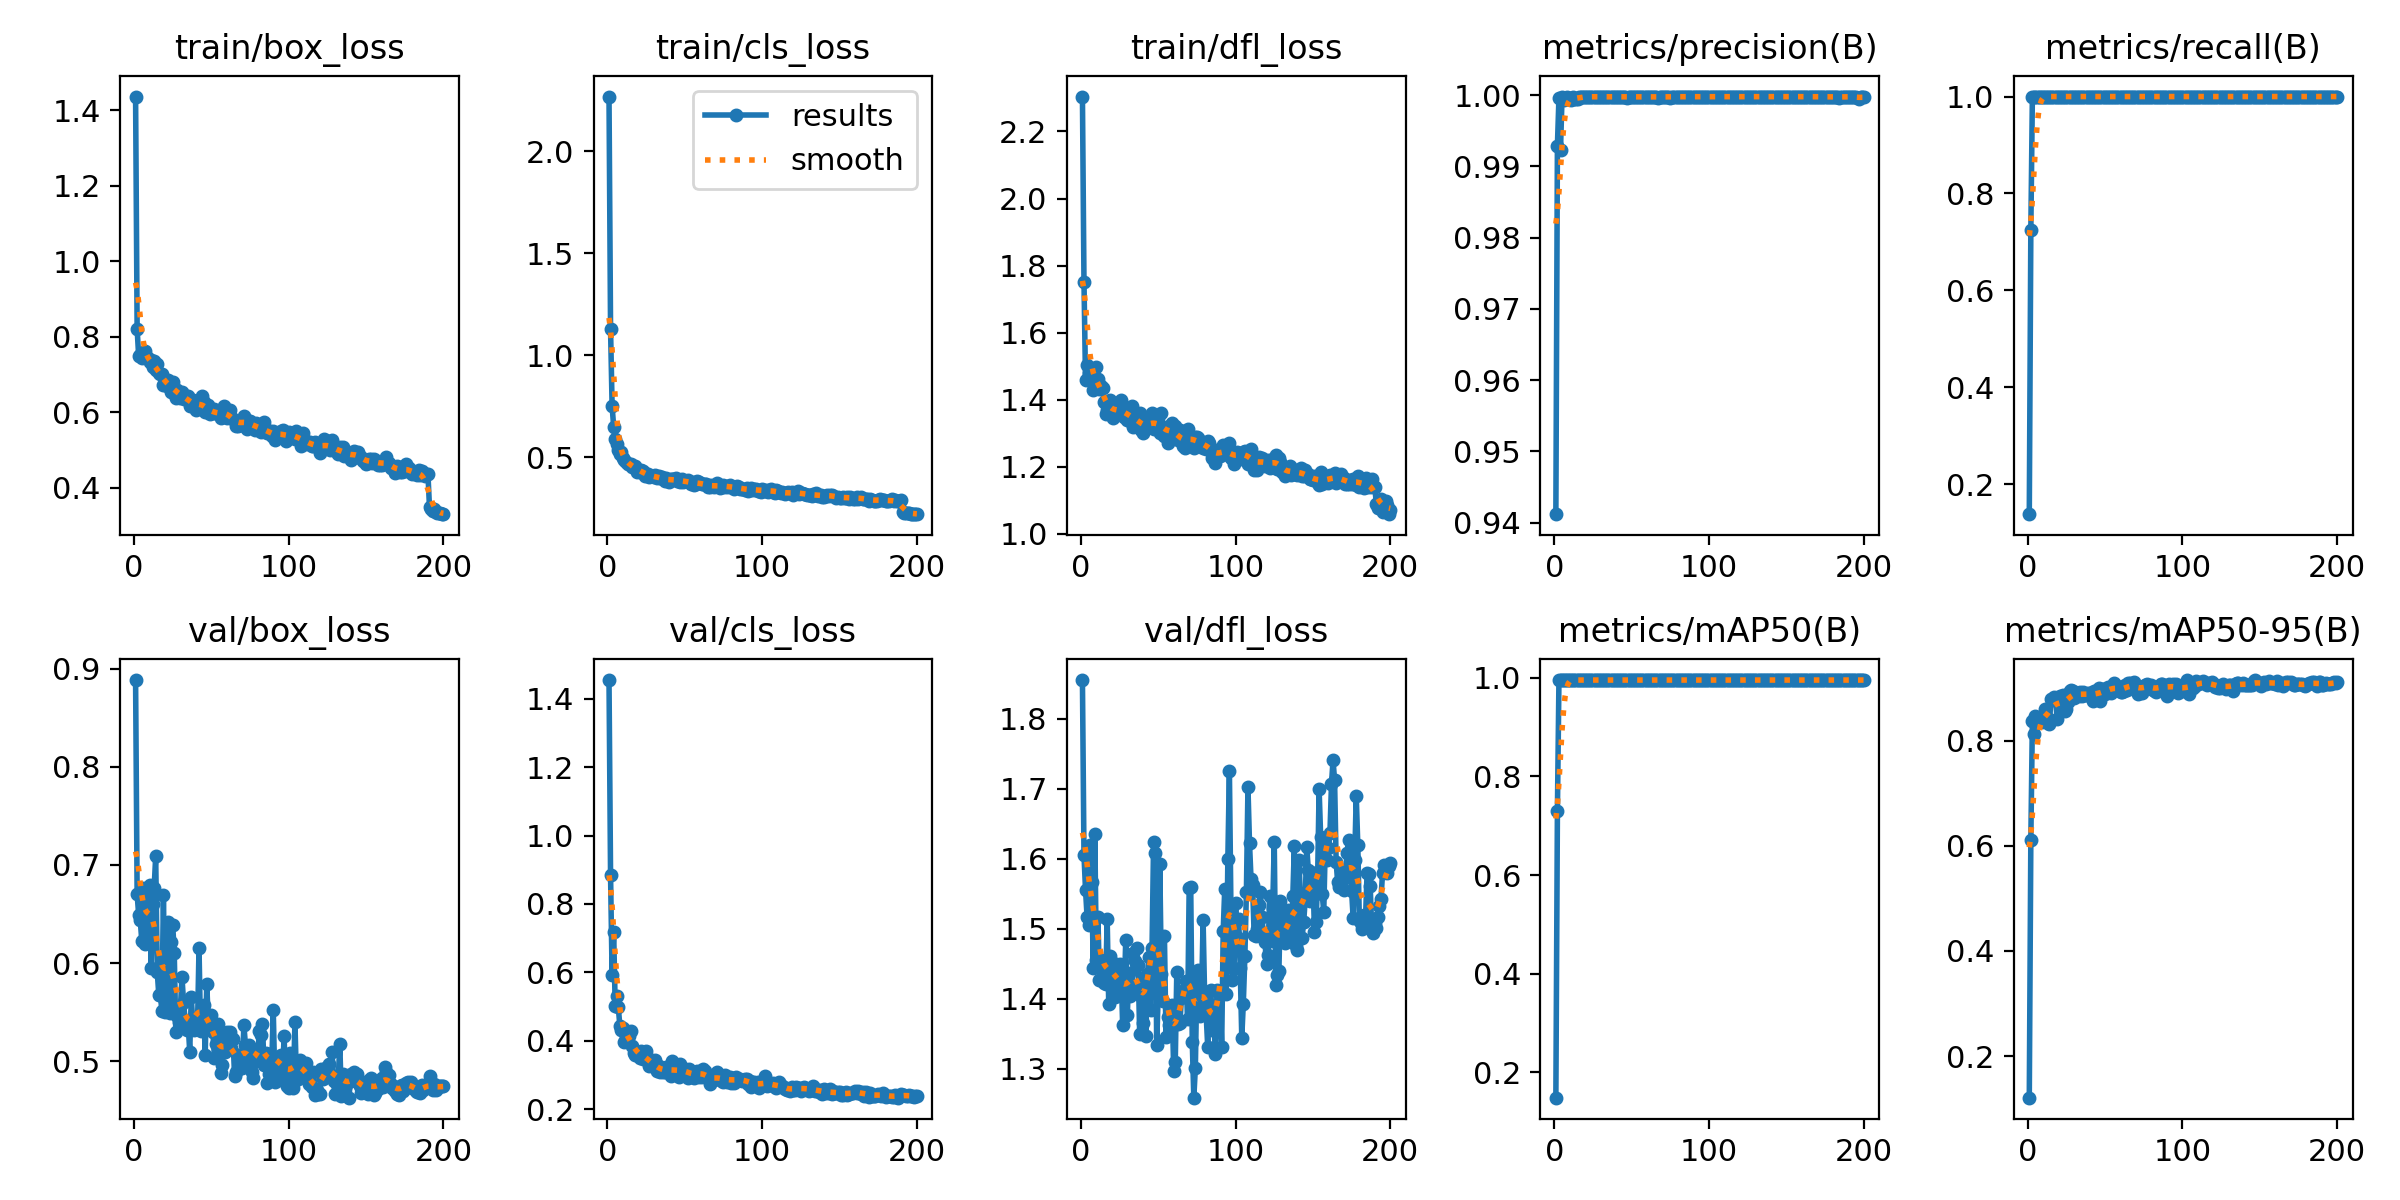

Data behind this chart, as committed beside it:
epoch, time, train/box_loss, train/cls_loss, train/dfl_loss, metrics/precision(B), metrics/recall(B), metrics/mAP50(B), metrics/mAP50-95(B), val/box_loss, val/cls_loss, val/dfl_loss, lr/pg0, lr/pg1, lr/pg2
1, 172, 1.436, 2.269, 2.304, 0.9412, 0.1379, 0.149, 0.121, 0.8884, 1.454, 1.855, 0.00028, 0.00028, 0.00028
2, 340, 0.8203, 1.127, 1.75, 0.9929, 0.7241, 0.7296, 0.6114, 0.6701, 0.8845, 1.605, 0.0005771, 0.0005771, 0.0005771
3, 504.5, 0.7478, 0.7516, 1.458, 0.9997, 1, 0.995, 0.8367, 0.6491, 0.593, 1.556, 0.0008713, 0.0008713, 0.0008713
4, 667.4, 0.7503, 0.6494, 1.505, 0.9923, 1, 0.995, 0.8126, 0.6443, 0.7187, 1.517, 0.001162, 0.001162, 0.001162
5, 829.1, 0.7438, 0.5871, 1.48, 0.9998, 1, 0.995, 0.8473, 0.6226, 0.5021, 1.506, 0.001451, 0.001451, 0.001451
6, 991, 0.7527, 0.5662, 1.492, 0.9994, 1, 0.995, 0.8388, 0.677, 0.5323, 1.619, 0.001736, 0.001736, 0.001736
7, 1153, 0.7615, 0.5368, 1.468, 0.9996, 1, 0.995, 0.843, 0.6191, 0.4995, 1.567, 0.001941, 0.001941, 0.001941
8, 1315, 0.7449, 0.5142, 1.429, 0.9998, 1, 0.995, 0.8369, 0.6522, 0.444, 1.445, 0.001931, 0.001931, 0.001931
9, 1476, 0.7434, 0.5246, 1.461, 0.9994, 1, 0.995, 0.8359, 0.6656, 0.4331, 1.635, 0.001921, 0.001921, 0.001921
10, 1638, 0.7334, 0.4975, 1.499, 0.9996, 1, 0.995, 0.8424, 0.6796, 0.4372, 1.455, 0.001911, 0.001911, 0.001911
11, 1800, 0.7388, 0.4863, 1.463, 0.9993, 1, 0.995, 0.8596, 0.5955, 0.3975, 1.516, 0.001901, 0.001901, 0.001901
12, 1961, 0.7191, 0.4741, 1.431, 0.9997, 1, 0.995, 0.8469, 0.6603, 0.4103, 1.426, 0.001891, 0.001891, 0.001891
13, 2123, 0.7355, 0.4668, 1.441, 0.9994, 1, 0.995, 0.833, 0.6766, 0.4257, 1.455, 0.001881, 0.001881, 0.001881
14, 2284, 0.7117, 0.4656, 1.435, 0.9995, 1, 0.995, 0.8317, 0.7087, 0.4145, 1.439, 0.001871, 0.001871, 0.001871
15, 2446, 0.7279, 0.4685, 1.394, 0.9994, 1, 0.995, 0.879, 0.5911, 0.4296, 1.423, 0.001861, 0.001861, 0.001861
16, 2608, 0.7044, 0.4505, 1.359, 0.9997, 1, 0.995, 0.8774, 0.5677, 0.384, 1.421, 0.001852, 0.001852, 0.001852
17, 2770, 0.7012, 0.4524, 1.369, 0.9998, 1, 0.995, 0.8823, 0.5672, 0.3635, 1.513, 0.001842, 0.001842, 0.001842
18, 2933, 0.7003, 0.455, 1.394, 0.9998, 1, 0.995, 0.8767, 0.5515, 0.36, 1.392, 0.001832, 0.001832, 0.001832
19, 3094, 0.6732, 0.4266, 1.398, 0.9998, 1, 0.995, 0.8414, 0.6692, 0.3626, 1.461, 0.001822, 0.001822, 0.001822
20, 3256, 0.6766, 0.4366, 1.363, 0.9998, 1, 0.995, 0.878, 0.5503, 0.3687, 1.443, 0.001812, 0.001812, 0.001812
21, 3418, 0.669, 0.4285, 1.344, 0.9998, 1, 0.995, 0.884, 0.579, 0.3492, 1.45, 0.001802, 0.001802, 0.001802
22, 3579, 0.6853, 0.436, 1.369, 0.9998, 1, 0.995, 0.8684, 0.6416, 0.3714, 1.402, 0.001792, 0.001792, 0.001792
23, 3741, 0.6734, 0.4332, 1.37, 0.9998, 1, 0.995, 0.8875, 0.5496, 0.3485, 1.449, 0.001782, 0.001782, 0.001782
24, 3903, 0.6535, 0.409, 1.376, 0.9998, 1, 0.995, 0.8559, 0.6219, 0.3567, 1.411, 0.001772, 0.001772, 0.001772
25, 4064, 0.6795, 0.4196, 1.364, 0.9998, 1, 0.995, 0.8602, 0.6388, 0.3694, 1.45, 0.001762, 0.001762, 0.001762
26, 4225, 0.6643, 0.4189, 1.398, 0.9998, 1, 0.995, 0.8739, 0.61, 0.3511, 1.44, 0.001752, 0.001752, 0.001752
27, 4387, 0.6379, 0.4016, 1.361, 0.9998, 1, 0.995, 0.8942, 0.5298, 0.3262, 1.363, 0.001743, 0.001743, 0.001743
28, 4548, 0.6597, 0.4068, 1.349, 0.9998, 1, 0.995, 0.8967, 0.5465, 0.3331, 1.406, 0.001733, 0.001733, 0.001733
29, 4710, 0.6502, 0.4059, 1.376, 0.9998, 1, 0.995, 0.8947, 0.5396, 0.331, 1.484, 0.001723, 0.001723, 0.001723
30, 4871, 0.6366, 0.4036, 1.339, 0.9998, 1, 0.995, 0.8814, 0.5551, 0.3353, 1.377, 0.001713, 0.001713, 0.001713
31, 5033, 0.6527, 0.4113, 1.363, 0.9998, 1, 0.995, 0.8886, 0.5855, 0.3433, 1.436, 0.001703, 0.001703, 0.001703
32, 5194, 0.6343, 0.3977, 1.338, 0.9997, 1, 0.995, 0.8898, 0.5603, 0.3121, 1.404, 0.001693, 0.001693, 0.001693
33, 5356, 0.6437, 0.4064, 1.381, 0.9998, 1, 0.995, 0.884, 0.5423, 0.3267, 1.416, 0.001683, 0.001683, 0.001683
34, 5517, 0.6357, 0.3977, 1.318, 0.9998, 1, 0.995, 0.8918, 0.5319, 0.3099, 1.465, 0.001673, 0.001673, 0.001673
35, 5679, 0.6418, 0.4043, 1.342, 0.9998, 1, 0.995, 0.8848, 0.5377, 0.3155, 1.454, 0.001663, 0.001663, 0.001663
36, 5840, 0.616, 0.3905, 1.354, 0.9998, 1, 0.995, 0.8921, 0.5097, 0.3082, 1.472, 0.001654, 0.001654, 0.001654
37, 6001, 0.6208, 0.3818, 1.336, 0.9998, 1, 0.995, 0.887, 0.5654, 0.308, 1.448, 0.001644, 0.001644, 0.001644
38, 6163, 0.6317, 0.3971, 1.361, 0.9998, 1, 0.995, 0.8876, 0.5386, 0.3246, 1.35, 0.001634, 0.001634, 0.001634
39, 6325, 0.6212, 0.3893, 1.309, 0.9998, 1, 0.995, 0.8905, 0.5322, 0.323, 1.404, 0.001624, 0.001624, 0.001624
40, 6487, 0.6055, 0.3795, 1.3, 0.9998, 1, 0.995, 0.8901, 0.5437, 0.317, 1.366, 0.001614, 0.001614, 0.001614
41, 6649, 0.6195, 0.3915, 1.326, 0.9998, 1, 0.995, 0.8908, 0.5333, 0.298, 1.426, 0.001604, 0.001604, 0.001604
42, 6811, 0.6262, 0.3908, 1.323, 0.9998, 1, 0.995, 0.8754, 0.6155, 0.3404, 1.347, 0.001594, 0.001594, 0.001594
43, 6972, 0.618, 0.3914, 1.318, 0.9998, 1, 0.995, 0.895, 0.5303, 0.3061, 1.436, 0.001584, 0.001584, 0.001584
44, 7133, 0.6423, 0.3983, 1.339, 0.9998, 1, 0.995, 0.888, 0.5518, 0.3075, 1.459, 0.001574, 0.001574, 0.001574
45, 7294, 0.6274, 0.3823, 1.319, 0.9998, 1, 0.995, 0.8879, 0.5572, 0.3226, 1.384, 0.001564, 0.001564, 0.001564
46, 7456, 0.5998, 0.384, 1.36, 0.9998, 1, 0.995, 0.9003, 0.5062, 0.295, 1.473, 0.001554, 0.001554, 0.001554
47, 7618, 0.6004, 0.3784, 1.314, 0.9997, 1, 0.995, 0.8746, 0.5784, 0.3327, 1.624, 0.001545, 0.001545, 0.001545
48, 7779, 0.6196, 0.3909, 1.344, 0.9998, 1, 0.995, 0.8973, 0.5414, 0.3081, 1.608, 0.001535, 0.001535, 0.001535
49, 7940, 0.5947, 0.3776, 1.318, 0.9998, 1, 0.995, 0.8986, 0.5346, 0.3217, 1.334, 0.001525, 0.001525, 0.001525
50, 8101, 0.6018, 0.3818, 1.345, 0.9998, 1, 0.995, 0.8891, 0.5471, 0.3147, 1.409, 0.001515, 0.001515, 0.001515
51, 8263, 0.598, 0.3834, 1.302, 0.9998, 1, 0.995, 0.8937, 0.5294, 0.3139, 1.593, 0.001505, 0.001505, 0.001505
52, 8424, 0.6078, 0.3856, 1.36, 0.9997, 1, 0.995, 0.9012, 0.5033, 0.291, 1.436, 0.001495, 0.001495, 0.001495
53, 8586, 0.5974, 0.3776, 1.315, 0.9998, 1, 0.995, 0.9016, 0.5178, 0.3183, 1.397, 0.001485, 0.001485, 0.001485
54, 8747, 0.5942, 0.3694, 1.291, 0.9998, 1, 0.995, 0.8902, 0.538, 0.3058, 1.49, 0.001475, 0.001475, 0.001475
55, 8908, 0.5994, 0.3772, 1.32, 0.9998, 1, 0.995, 0.8962, 0.524, 0.2996, 1.346, 0.001465, 0.001465, 0.001465
56, 9069, 0.5845, 0.3653, 1.271, 0.9998, 1, 0.995, 0.9092, 0.4877, 0.2928, 1.375, 0.001455, 0.001455, 0.001455
57, 9231, 0.5937, 0.3681, 1.305, 0.9998, 1, 0.995, 0.9029, 0.4966, 0.3004, 1.362, 0.001446, 0.001446, 0.001446
58, 9392, 0.6173, 0.3809, 1.326, 0.9998, 1, 0.995, 0.9038, 0.5247, 0.3115, 1.357, 0.001436, 0.001436, 0.001436
59, 9554, 0.6049, 0.3769, 1.33, 0.9998, 1, 0.995, 0.8977, 0.5096, 0.2955, 1.391, 0.001426, 0.001426, 0.001426
60, 9715, 0.5851, 0.3724, 1.292, 0.9998, 1, 0.995, 0.8929, 0.5293, 0.3122, 1.297, 0.001416, 0.001416, 0.001416
... 140 more rows
